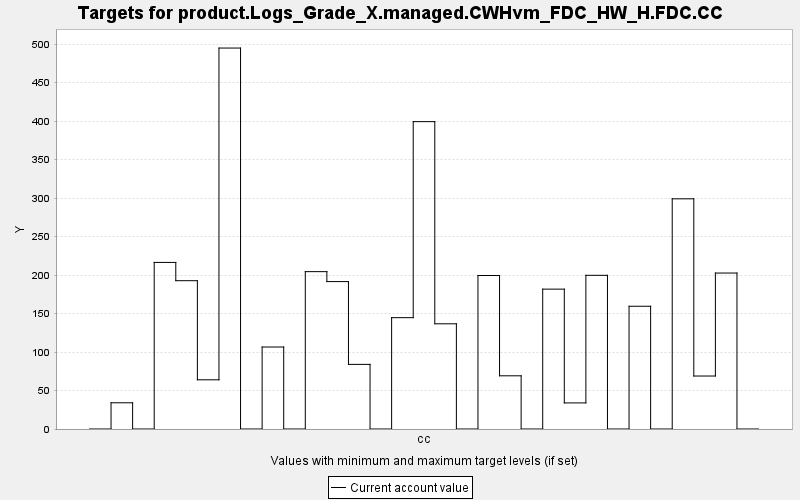

The file beside this chart, header and first rows:
TARGET, PERIOD, YEAR, PERIODWIDTH, MINIMUM, MAXIMUM, MINWEIGHT, MAXWEIGHT, CURRENT, SUMMARY
product.Logs_Grade_X.managed.CWHvm_FDC_H…, 0, 0, 10.0, 0.0, 10000, 1.0, 1.0, 0.0, 0.0
product.Logs_Grade_X.managed.CWHvm_FDC_H…, 1, 10, 10.0, 0.0, 10000, 1.0, 1.0, 34.06, 0.0
product.Logs_Grade_X.managed.CWHvm_FDC_H…, 2, 20, 10.0, 0.0, 10000, 1.0, 1.0, 0.0, 0.0
product.Logs_Grade_X.managed.CWHvm_FDC_H…, 3, 30, 10.0, 0.0, 10000, 1.0, 1.0, 216.4, 0.0
product.Logs_Grade_X.managed.CWHvm_FDC_H…, 4, 40, 10.0, 0.0, 10000, 1.0, 1.0, 192.7, 0.0
product.Logs_Grade_X.managed.CWHvm_FDC_H…, 5, 50, 10.0, 0.0, 10000, 1.0, 1.0, 63.93, 0.0
product.Logs_Grade_X.managed.CWHvm_FDC_H…, 6, 60, 10.0, 0.0, 10000, 1.0, 1.0, 495, 0.0
product.Logs_Grade_X.managed.CWHvm_FDC_H…, 7, 70, 10.0, 0.0, 10000, 1.0, 1.0, 0.0, 0.0
product.Logs_Grade_X.managed.CWHvm_FDC_H…, 8, 80, 10.0, 0.0, 10000, 1.0, 1.0, 106.5, 0.0
product.Logs_Grade_X.managed.CWHvm_FDC_H…, 9, 90, 10.0, 0.0, 10000, 1.0, 1.0, 0.0, 0.0
product.Logs_Grade_X.managed.CWHvm_FDC_H…, 10, 100, 10.0, 0.0, 10000, 1.0, 1.0, 204.5, 0.0
product.Logs_Grade_X.managed.CWHvm_FDC_H…, 11, 110, 10.0, 0.0, 10000, 1.0, 1.0, 191.5, 0.0
product.Logs_Grade_X.managed.CWHvm_FDC_H…, 12, 120, 10.0, 0.0, 10000, 1.0, 1.0, 83.96, 0.0
product.Logs_Grade_X.managed.CWHvm_FDC_H…, 13, 130, 10.0, 0.0, 10000, 1.0, 1.0, 0.0, 0.0
product.Logs_Grade_X.managed.CWHvm_FDC_H…, 14, 140, 10.0, 0.0, 10000, 1.0, 1.0, 144.7, 0.0
product.Logs_Grade_X.managed.CWHvm_FDC_H…, 15, 150, 10.0, 0.0, 10000, 1.0, 1.0, 399.4, 0.0
product.Logs_Grade_X.managed.CWHvm_FDC_H…, 16, 160, 10.0, 0.0, 10000, 1.0, 1.0, 136.7, 0.0
product.Logs_Grade_X.managed.CWHvm_FDC_H…, 17, 170, 10.0, 0.0, 10000, 1.0, 1.0, 0.0, 0.0
product.Logs_Grade_X.managed.CWHvm_FDC_H…, 18, 180, 10.0, 0.0, 10000, 1.0, 1.0, 199.4, 0.0
product.Logs_Grade_X.managed.CWHvm_FDC_H…, 19, 190, 10.0, 0.0, 10000, 1.0, 1.0, 69.12, 0.0
product.Logs_Grade_X.managed.CWHvm_FDC_H…, 20, 200, 10.0, 0.0, 10000, 1.0, 1.0, 0.0, 0.0
product.Logs_Grade_X.managed.CWHvm_FDC_H…, 21, 210, 10.0, 0.0, 10000, 1.0, 1.0, 181.7, 0.0
product.Logs_Grade_X.managed.CWHvm_FDC_H…, 22, 220, 10.0, 0.0, 10000, 1.0, 1.0, 33.9, 0.0
product.Logs_Grade_X.managed.CWHvm_FDC_H…, 23, 230, 10.0, 0.0, 10000, 1.0, 1.0, 199.7, 0.0
product.Logs_Grade_X.managed.CWHvm_FDC_H…, 24, 240, 10.0, 0.0, 10000, 1.0, 1.0, 0.0, 0.0
product.Logs_Grade_X.managed.CWHvm_FDC_H…, 25, 250, 10.0, 0.0, 10000, 1.0, 1.0, 159.5, 0.0
product.Logs_Grade_X.managed.CWHvm_FDC_H…, 26, 260, 10.0, 0.0, 10000, 1.0, 1.0, 0.0, 0.0
product.Logs_Grade_X.managed.CWHvm_FDC_H…, 27, 270, 10.0, 0.0, 10000, 1.0, 1.0, 299.1, 0.0
product.Logs_Grade_X.managed.CWHvm_FDC_H…, 28, 280, 10.0, 0.0, 10000, 1.0, 1.0, 68.84, 0.0
product.Logs_Grade_X.managed.CWHvm_FDC_H…, 29, 290, 10.0, 0.0, 10000, 1.0, 1.0, 202.6, 0.0
product.Logs_Grade_X.managed.CWHvm_FDC_H…, 30, 300, 10.0, 0.0, 10000, 1.0, 1.0, 0.0, 0.0
